Photos from the image-classification dataset "crop" in the GitHub repository AAAI2026Anonymous15907/BTRFusion. Its 2 classes are: MRI scan, PET scan.

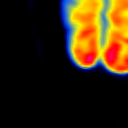
Label: PET scan

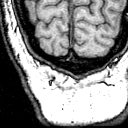
Label: MRI scan

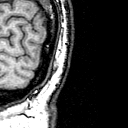
Label: MRI scan

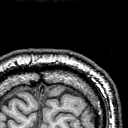
Label: MRI scan

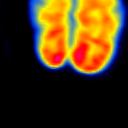
Label: PET scan

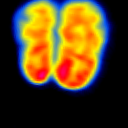
Label: PET scan
